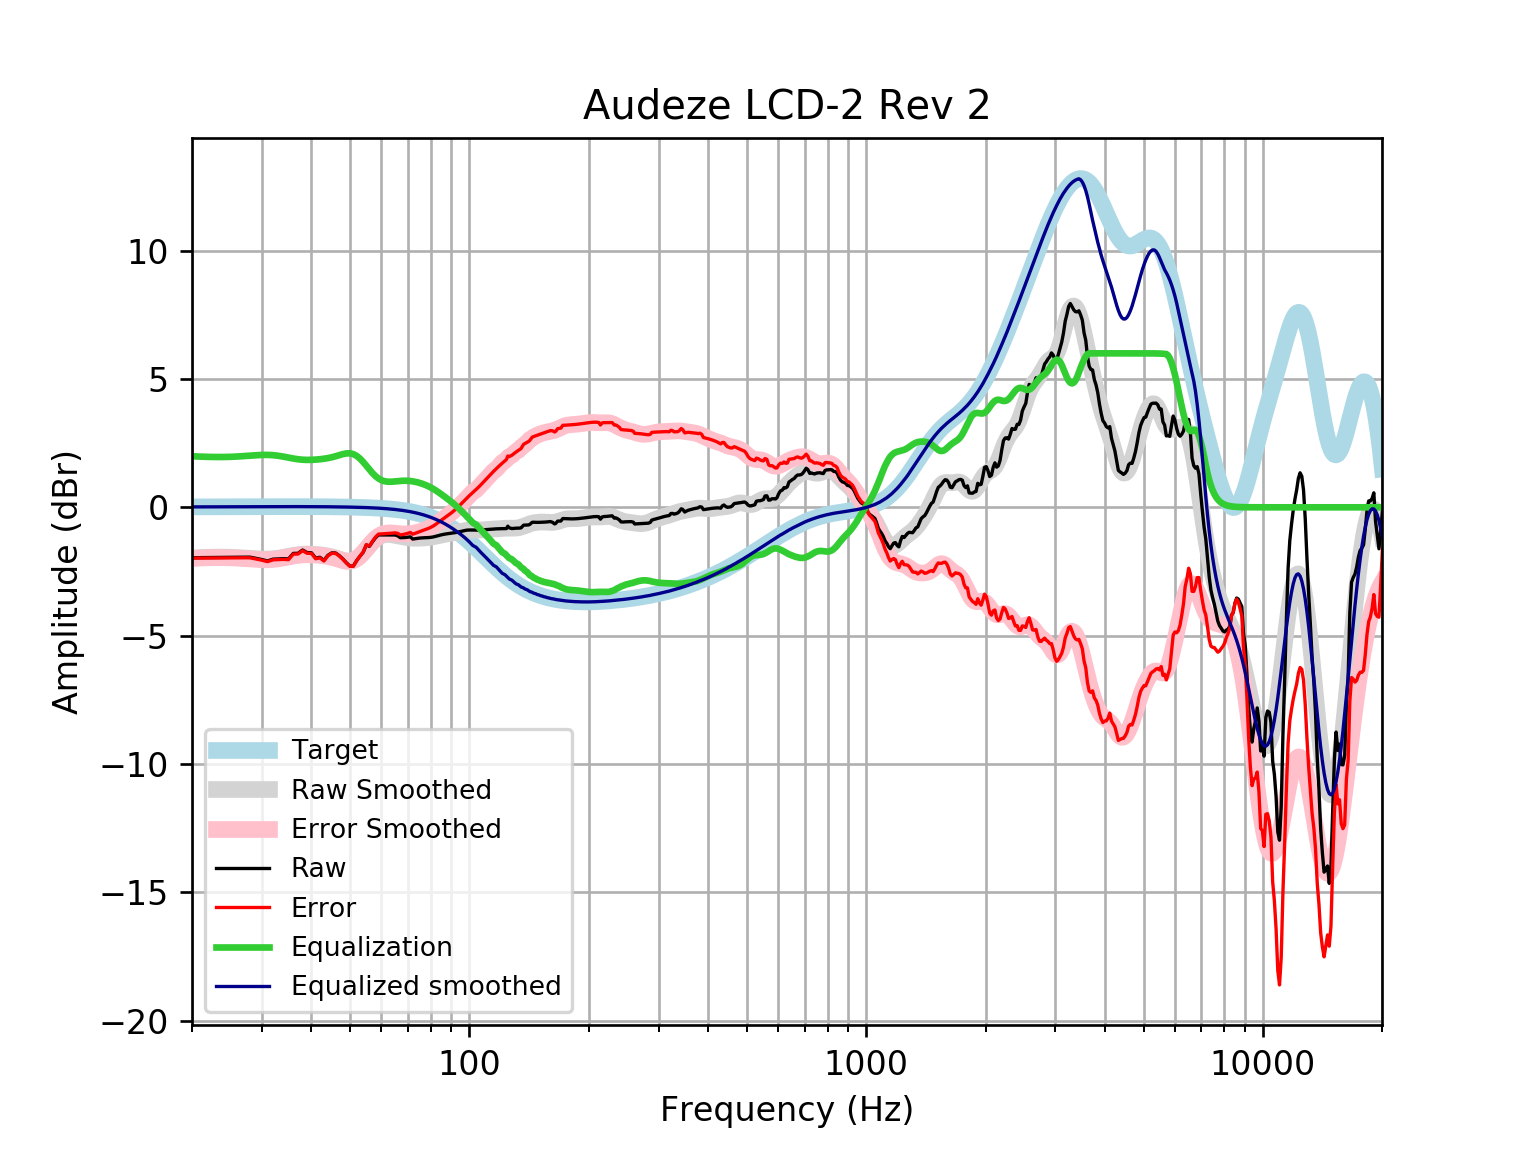

The data file committed next to this chart (first rows):
frequency, raw, error, smoothed, error_smoothed, equalization, equalized_raw, equalized_smoothed, target
20, -1.964, -1.98, -1.975, -1.991, 1.991, 0.02752, 0.01646, 0.01648
21, -1.96, -1.977, -1.958, -1.976, 1.976, 0.0159, 0.01765, 0.01765
22, -1.956, -1.975, -1.947, -1.965, 1.965, 0.009292, 0.01877, 0.01876
23, -1.953, -1.972, -1.941, -1.96, 1.96, 0.007706, 0.01984, 0.01983
24, -1.949, -1.97, -1.94, -1.961, 1.961, 0.01133, 0.02085, 0.02084
25, -1.947, -1.968, -1.945, -1.967, 1.967, 0.02065, 0.02181, 0.02179
26, -1.945, -1.967, -1.957, -1.979, 1.979, 0.03478, 0.02271, 0.02269
27, -1.943, -1.967, -1.972, -1.996, 1.996, 0.05269, 0.02355, 0.02353
28, -1.942, -1.966, -1.99, -2.014, 2.014, 0.07279, 0.02433, 0.02431
29, -1.989, -2.014, -2.006, -2.031, 2.031, 0.04233, 0.02504, 0.02502
30, -2.035, -2.06, -2.016, -2.042, 2.042, 0.007467, 0.02567, 0.02566
31, -2.09, -2.116, -2.017, -2.043, 2.043, -0.0465, 0.02623, 0.02622
32, -2.02, -2.046, -2.005, -2.032, 2.032, 0.01193, 0.02668, 0.02668
33, -2.011, -2.038, -1.981, -2.008, 2.008, -0.002895, 0.02704, 0.02704
34, -2.002, -2.029, -1.947, -1.975, 1.975, -0.02693, 0.02728, 0.02728
35, -2.012, -2.04, -1.91, -1.937, 1.937, -0.07526, 0.0274, 0.0274
36, -1.795, -1.823, -1.874, -1.901, 1.901, 0.1056, 0.02739, 0.02739
37, -1.792, -1.82, -1.845, -1.873, 1.873, 0.08011, 0.02723, 0.02723
38, -1.664, -1.691, -1.828, -1.855, 1.855, 0.1907, 0.02691, 0.02692
39, -1.763, -1.789, -1.821, -1.848, 1.848, 0.08485, 0.02643, 0.02644
40, -1.772, -1.798, -1.824, -1.85, 1.85, 0.07786, 0.02578, 0.02579
41, -1.978, -2.003, -1.835, -1.86, 1.86, -0.1188, 0.02495, 0.02496
42, -1.946, -1.97, -1.85, -1.874, 1.874, -0.0718, 0.02393, 0.02393
43, -2.067, -2.09, -1.87, -1.892, 1.892, -0.1745, 0.02272, 0.02272
44, -1.871, -1.892, -1.896, -1.917, 1.917, 0.04616, 0.0213, 0.0213
45, -1.774, -1.794, -1.929, -1.949, 1.949, 0.1744, 0.01968, 0.01967
46, -1.778, -1.796, -1.971, -1.988, 1.988, 0.2105, 0.01785, 0.01783
47, -1.881, -1.897, -2.016, -2.032, 2.032, 0.1511, 0.01579, 0.01577
48, -2.011, -2.025, -2.06, -2.073, 2.073, 0.06185, 0.0135, 0.01347
49, -2.161, -2.172, -2.09, -2.101, 2.101, -0.06091, 0.01097, 0.01094
50, -2.289, -2.297, -2.095, -2.103, 2.103, -0.1854, 0.008186, 0.008144
51, -2.289, -2.294, -2.068, -2.073, 2.073, -0.2166, 0.005126, 0.00508
52, -2.075, -2.077, -2.002, -2.004, 2.004, -0.07101, 0.001774, 0.001724
53, -1.906, -1.904, -1.902, -1.9, 1.9, -0.006313, -0.001894, -0.001946
54, -1.752, -1.746, -1.773, -1.767, 1.767, 0.01563, -0.005905, -0.005958
55, -1.467, -1.457, -1.63, -1.62, 1.62, 0.153, -0.01029, -0.01034
56, -1.52, -1.505, -1.486, -1.471, 1.471, -0.04894, -0.01508, -0.01514
57, -1.342, -1.322, -1.353, -1.333, 1.333, -0.009281, -0.02033, -0.02038
58, -1.187, -1.161, -1.242, -1.216, 1.216, 0.02825, -0.02607, -0.02611
59, -1.077, -1.044, -1.157, -1.124, 1.124, 0.04784, -0.03234, -0.03238
60, -1.076, -1.037, -1.099, -1.06, 1.06, -0.01591, -0.03921, -0.03925
61, -1.075, -1.029, -1.067, -1.02, 1.02, -0.05512, -0.04672, -0.04675
62, -1.076, -1.021, -1.056, -1.001, 1.001, -0.07484, -0.05494, -0.05496
63, -1.077, -1.013, -1.06, -0.9959, 0.9959, -0.08091, -0.06392, -0.06393
64, -1.079, -1.005, -1.074, -1.001, 1.001, -0.07868, -0.07372, -0.07373
65, -1.079, -0.9941, -1.094, -1.01, 1.01, -0.06863, -0.0844, -0.08441
66, -1.112, -1.016, -1.116, -1.02, 1.02, -0.09196, -0.09604, -0.09603
67, -1.185, -1.076, -1.138, -1.029, 1.029, -0.1559, -0.1087, -0.1087
68, -1.182, -1.06, -1.157, -1.035, 1.035, -0.1474, -0.1224, -0.1224
69, -1.175, -1.038, -1.173, -1.036, 1.036, -0.1395, -0.1372, -0.1372
70, -1.165, -1.012, -1.186, -1.033, 1.033, -0.1325, -0.1533, -0.1533
71, -1.152, -0.981, -1.195, -1.025, 1.025, -0.1271, -0.1706, -0.1706
72, -1.237, -1.048, -1.201, -1.012, 1.012, -0.225, -0.1892, -0.1892
73, -1.222, -1.013, -1.204, -0.9951, 0.9951, -0.2271, -0.2092, -0.2092
74, -1.208, -0.9773, -1.205, -0.9743, 0.9743, -0.2335, -0.2306, -0.2305
75, -1.197, -0.9437, -1.203, -0.9496, 0.9496, -0.2475, -0.2535, -0.2534
76, -1.19, -0.9121, -1.199, -0.9212, 0.9212, -0.2687, -0.2778, -0.2778
77, -1.186, -0.8819, -1.193, -0.8892, 0.8892, -0.2963, -0.3037, -0.3037
78, -1.182, -0.851, -1.185, -0.8535, 0.8535, -0.3287, -0.3312, -0.3312
79, -1.177, -0.8172, -1.174, -0.814, 0.814, -0.3635, -0.3604, -0.3603
... 553 more rows
